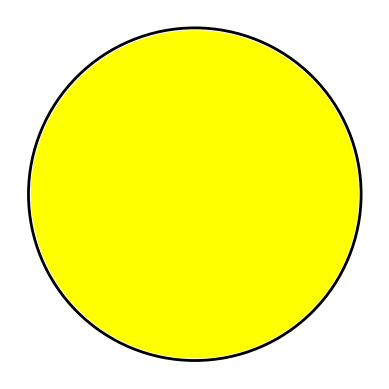

Python code for this plot:
import matplotlib.pyplot as plt
from matplotlib.patches import Circle

# Create a figure and axes
fig, ax = plt.subplots()

# Draw a black circumference
circle_outer = Circle((0.5, 0.5), 0.45, fill=False, color='black', lw=2)
ax.add_patch(circle_outer)

# Draw a white circle with a smaller radius to eliminate white space
circle_inner = Circle((0.5, 0.5), 0.44, fill=True, color='yellow', edgecolor='black', lw=2)
ax.add_patch(circle_inner)

# Add the letter "P"
# ax.text(0.5, 0.5, "P", color='black', fontsize=100, ha='center', va='center')

# Set axis limits and equal aspect ratio
ax.set_xlim(0, 1)
ax.set_ylim(0, 1)
ax.set_aspect('equal', adjustable='box')

# Remove axis labels
ax.axis('off')

# Show the plot
plt.show()

# Save the plot as an image to your PC
# plt.savefig('Circle_P.png', dpi=300, bbox_inches='tight')

# Close the plot window
plt.close()
